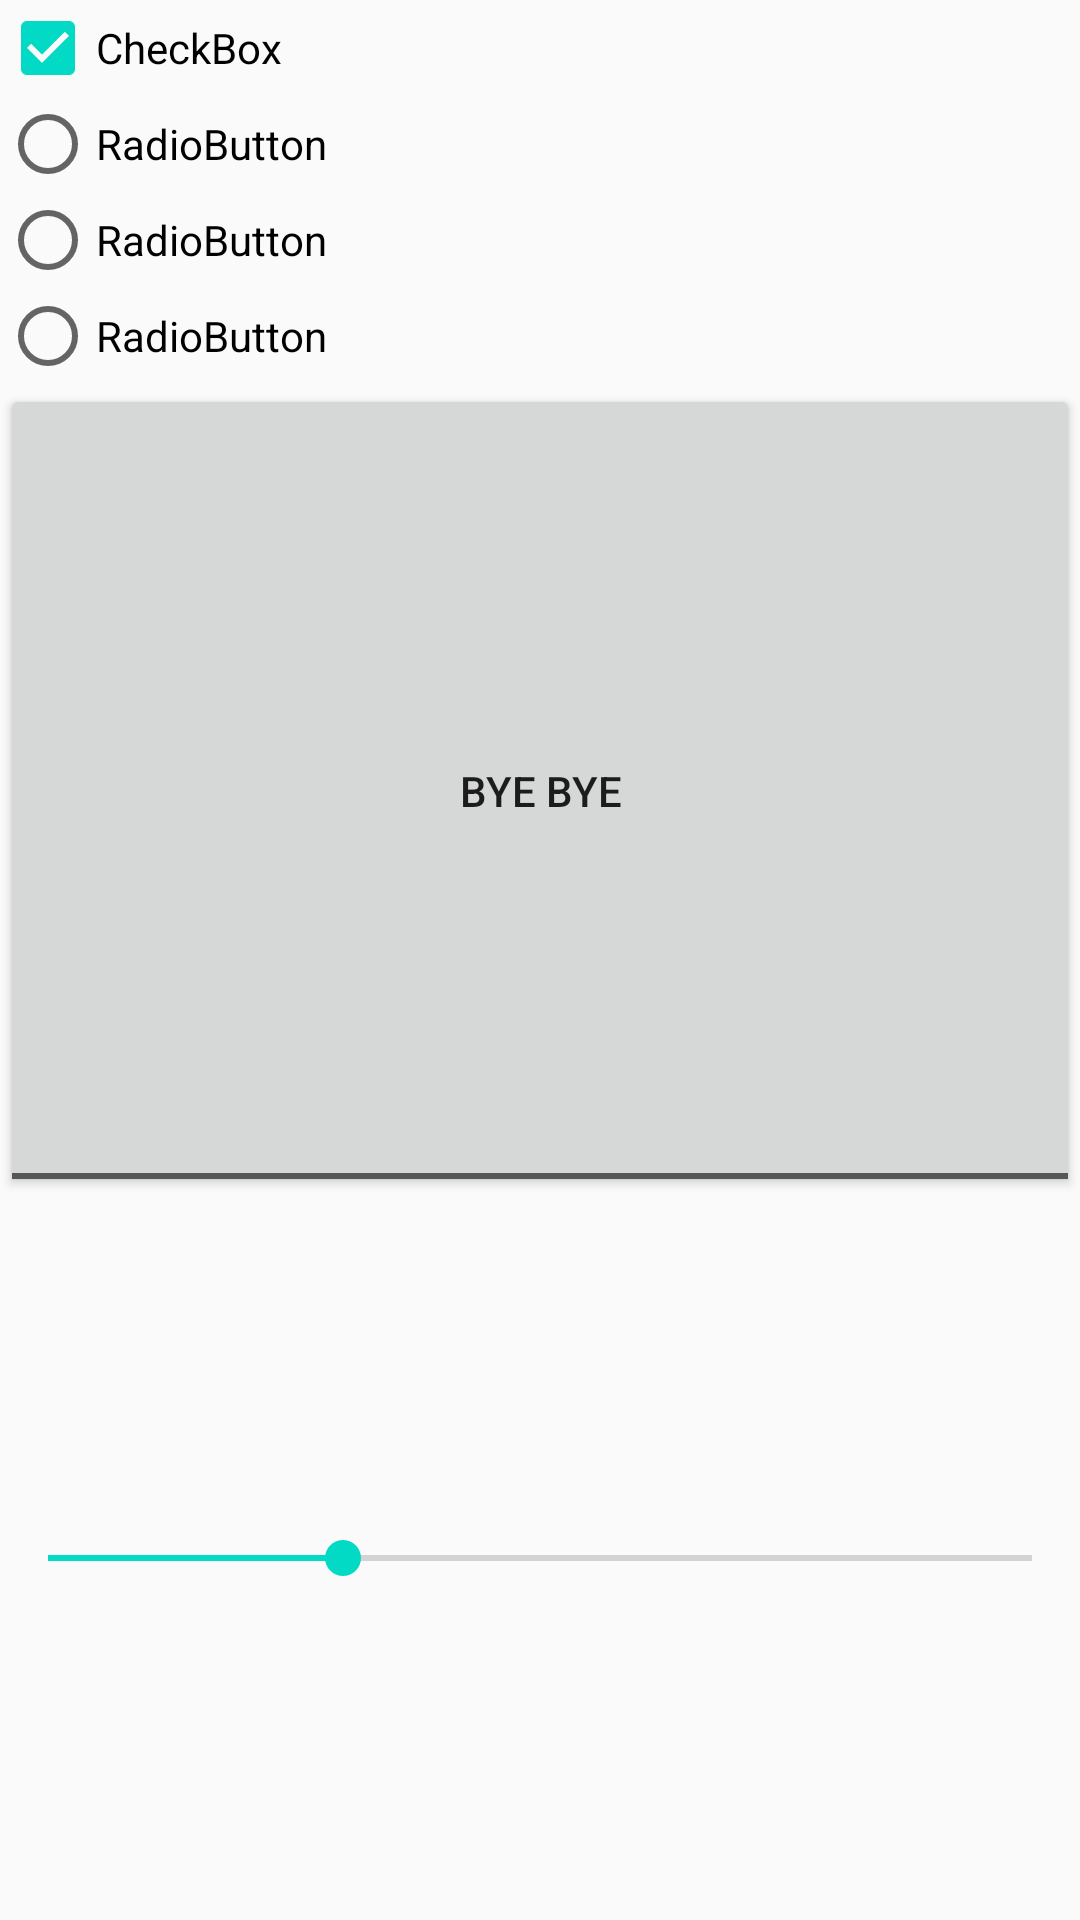

This screen was rendered from an Android layout file. Write that file and the resources it references.
<!-- AndroidManifest.xml: application theme AppTheme -->
<!-- res/layout/activity_check_button.xml -->
<?xml version="1.0" encoding="utf-8"?>
<LinearLayout xmlns:android="http://schemas.android.com/apk/res/android"
    xmlns:app="http://schemas.android.com/apk/res-auto"
    xmlns:tools="http://schemas.android.com/tools"
    android:layout_width="match_parent"
    android:layout_height="match_parent"
    android:orientation="vertical"
    tools:context=".CheckButtonActivity">


    <CheckBox
        android:id="@+id/checkBox"
        android:layout_width="match_parent"
        android:layout_height="wrap_content"
        android:checked="true"
        android:text="CheckBox"
        tools:layout_editor_absoluteX="144dp"
        tools:layout_editor_absoluteY="40dp" />

    <RadioGroup
        android:layout_width="match_parent"
        android:layout_height="wrap_content">

        <RadioButton
            android:id="@+id/radioButton"
            android:layout_width="wrap_content"
            android:layout_height="wrap_content"
            android:layout_weight="1"
            android:text="RadioButton" />

        <RadioButton
            android:id="@+id/radioButton2"
            android:layout_width="wrap_content"
            android:layout_height="wrap_content"
            android:layout_weight="1"
            android:text="RadioButton" />

        <RadioButton
            android:id="@+id/radioButton3"
            android:layout_width="wrap_content"
            android:layout_height="wrap_content"
            android:layout_weight="1"
            android:text="RadioButton" />

    </RadioGroup>

    <ToggleButton
        android:id="@+id/toggleButton"
        android:layout_width="match_parent"
        android:layout_height="wrap_content"
        android:layout_weight="1"
        android:textOff="bye bye"
        android:textOn="hello"
        android:text="ToggleButton" />

    <SeekBar
        android:id="@+id/seekBar"
        android:layout_width="match_parent"
        android:layout_height="wrap_content"
        android:layout_weight="1"
        android:max="100"
        android:progress="30"
        />
</LinearLayout>
<!-- resources referenced by this layout -->
<resources>
  <style name="AppTheme" parent="Theme.AppCompat.Light.NoActionBar">
          
          <item name="colorPrimary">@color/colorPrimary</item>
          <item name="colorPrimaryDark">@color/colorPrimaryDark</item>
          <item name="colorAccent">@color/colorAccent</item>
      </style>
  <color name="colorPrimary">#6200EE</color>
  <color name="colorPrimaryDark">#3700B3</color>
  <color name="colorAccent">#03DAC5</color>
</resources>
